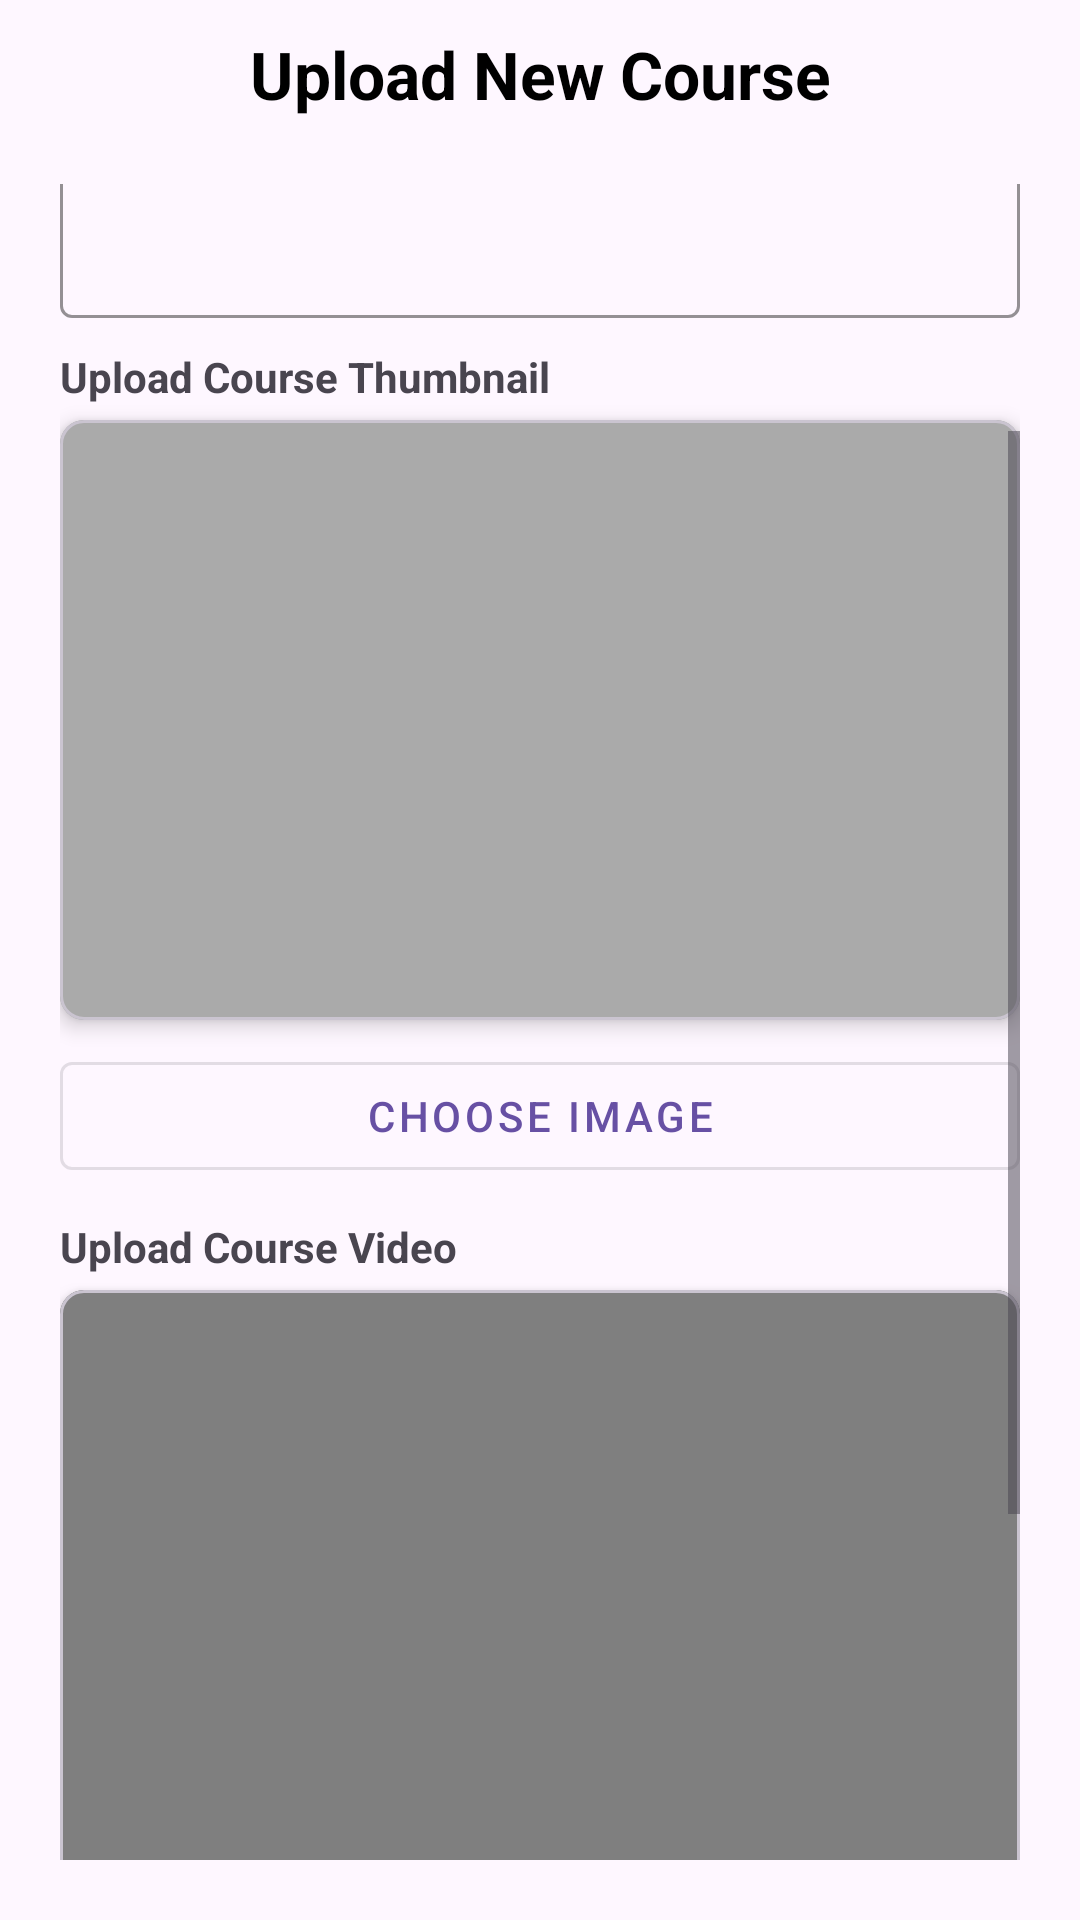

Produce the Android XML layout that renders to this screen, including the resource entries it uses.
<!-- AndroidManifest.xml: application theme Theme.JavaCP -->
<!-- res/layout/fragment_teacher_frag_1_home.xml -->
<?xml version="1.0" encoding="utf-8"?>
<FrameLayout xmlns:android="http://schemas.android.com/apk/res/android"
    xmlns:app="http://schemas.android.com/apk/res-auto"
    xmlns:tools="http://schemas.android.com/tools"
    android:layout_width="match_parent"
    android:layout_height="match_parent"
    android:padding="10dp"
    tools:context=".Teacher.TeacherFrag_1Home">
    <LinearLayout
        android:layout_width="match_parent"
        android:layout_height="match_parent"
        android:orientation="vertical"
        tools:ignore="UselessParent">
        
        <TextView
            android:layout_width="match_parent"
            android:layout_height="wrap_content"
            android:text="Upload New Course"
            android:textSize="22sp"
            android:textStyle="bold"
            android:textColor="@android:color/black"
            android:gravity="center"
            android:paddingBottom="12dp"/>

        <ScrollView
            android:layout_width="match_parent"
            android:layout_height="0dp"
            android:layout_weight="1"
            android:padding="10dp">

            <LinearLayout
                android:layout_width="match_parent"
                android:layout_height="wrap_content"
                android:orientation="vertical">

                
                <com.google.android.material.textfield.TextInputLayout
                    android:layout_width="match_parent"
                    android:layout_height="wrap_content"
                    app:boxStrokeColor="@color/teal_700"
                    app:boxCornerRadiusTopStart="8dp"
                    app:boxCornerRadiusTopEnd="8dp">

                    <com.google.android.material.textfield.TextInputEditText
                        android:id="@+id/etCourseTitle"
                        android:layout_width="match_parent"
                        android:layout_height="wrap_content"
                        android:hint="Course Title"
                        android:textColorHint="@color/black"/>
                </com.google.android.material.textfield.TextInputLayout>
                <com.google.android.material.textfield.TextInputLayout
                    android:layout_width="match_parent"
                    android:layout_height="wrap_content"
                    android:layout_marginTop="10dp"
                    app:boxStrokeColor="@color/teal_700">

                    <com.google.android.material.textfield.TextInputEditText
                        android:id="@+id/etCourseDescription"
                        android:layout_width="match_parent"
                        android:layout_height="wrap_content"
                        android:hint="Course Description"
                        android:minHeight="100dp"
                        android:gravity="top"/>
                </com.google.android.material.textfield.TextInputLayout>

                
                <TextView
                    android:layout_width="wrap_content"
                    android:layout_height="wrap_content"
                    android:text="Upload Course Thumbnail"
                    android:textStyle="bold"
                    android:layout_marginTop="10dp"/>

                <com.google.android.material.card.MaterialCardView
                    android:layout_width="match_parent"
                    android:layout_height="200dp"
                    android:layout_marginTop="5dp"
                    app:cardCornerRadius="8dp"
                    app:cardElevation="4dp">

                    <ImageView
                        android:id="@+id/ivCourseThumbnail"
                        android:layout_width="match_parent"
                        android:layout_height="match_parent"
                        android:scaleType="centerCrop"
                        android:background="@android:color/darker_gray"/>
                </com.google.android.material.card.MaterialCardView>

                <com.google.android.material.button.MaterialButton
                    android:id="@+id/btnPickThumbnail"
                    android:layout_width="match_parent"
                    android:layout_height="wrap_content"
                    android:text="Choose Image"
                    android:layout_marginTop="8dp"
                    style="@style/Widget.MaterialComponents.Button.OutlinedButton"/>

                <TextView
                    android:layout_width="wrap_content"
                    android:layout_height="wrap_content"
                    android:text="Upload Course Video"
                    android:textStyle="bold"
                    android:layout_marginTop="10dp"/>

                <com.google.android.material.card.MaterialCardView
                    android:layout_width="match_parent"
                    android:layout_height="200dp"
                    android:layout_marginTop="5dp"
                    app:cardCornerRadius="8dp"
                    app:cardElevation="4dp">

                    <VideoView
                        android:id="@+id/vvCourseVideo"
                        android:layout_width="match_parent"
                        android:layout_height="match_parent"/>
                </com.google.android.material.card.MaterialCardView>

                <com.google.android.material.button.MaterialButton
                    android:id="@+id/btnPickVideo"
                    android:layout_width="match_parent"
                    android:layout_height="wrap_content"
                    android:text="Choose Video"
                    android:layout_marginTop="8dp"
                    style="@style/Widget.MaterialComponents.Button.OutlinedButton"/>

                <com.google.android.material.textfield.TextInputLayout
                    android:layout_width="match_parent"
                    android:layout_height="wrap_content"
                    android:layout_marginTop="10dp"
                    app:boxStrokeColor="@color/teal_700">

                    <com.google.android.material.textfield.TextInputEditText
                        android:id="@+id/etCoursePrice"
                        android:layout_width="match_parent"
                        android:layout_height="wrap_content"
                        android:hint="Course Price (₹)"
                        android:inputType="numberDecimal"/>
                </com.google.android.material.textfield.TextInputLayout>

                <com.google.android.material.button.MaterialButton
                    android:id="@+id/btnUploadCourse"
                    android:layout_width="match_parent"
                    android:layout_height="wrap_content"
                    android:text="Upload Course"
                    android:layout_marginTop="10dp"
                    style="@style/Widget.MaterialComponents.Button"/>
            </LinearLayout>
        </ScrollView>
    </LinearLayout>
</FrameLayout>
<!-- resources referenced by this layout -->
<resources>
  <color name="black">#FF000000</color>
  <color name="teal_700">#16A085</color>
  <style name="Theme.JavaCP" parent="Base.Theme.JavaCP" />
  <style name="Base.Theme.JavaCP" parent="Theme.Material3.DayNight.NoActionBar">
          
  
  
  
          
          <item name="android:statusBarColor">@color/colorToolbar</item>
  
          <item name="colorSurface">@color/white</item>
  
  
      </style>
  <color name="colorToolbar">#0B3D91</color>
  <color name="white">#FFFFFFFF</color>
</resources>
